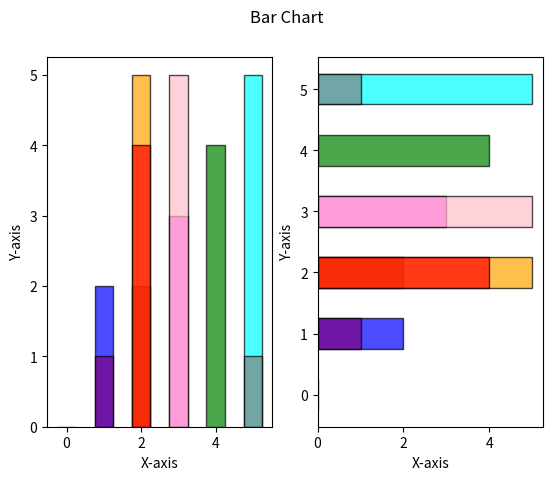

This figure's Python source:
import matplotlib.pyplot as plt
import numpy as np

colors = {"red", "green", "blue", "yellow", "orange", "purple", "pink", "brown", "gray", "cyan", "magenta"}
x = np.array([0,2,2,3,4,5,1,1,3,2,5])
y = np.array([0,2,5,3,4,5,2,1,5,4,1])
plt.subplot(1,2,1)
plt.bar(x,y, color=colors, width=0.5, edgecolor="k", linewidth=1, alpha=0.7)
plt.xlabel("X-axis")
plt.ylabel("Y-axis")

x = np.array([0,2,2,3,4,5,1,1,3,2,5])
y = np.array([0,2,5,3,4,5,2,1,5,4,1])
plt.subplot(1,2,2)
plt.barh(x,y, color=colors, height=0.5, edgecolor="k", linewidth=1, alpha=0.7)
plt.xlabel("X-axis")
plt.ylabel("Y-axis")
plt.suptitle("Bar Chart")
plt.show()
